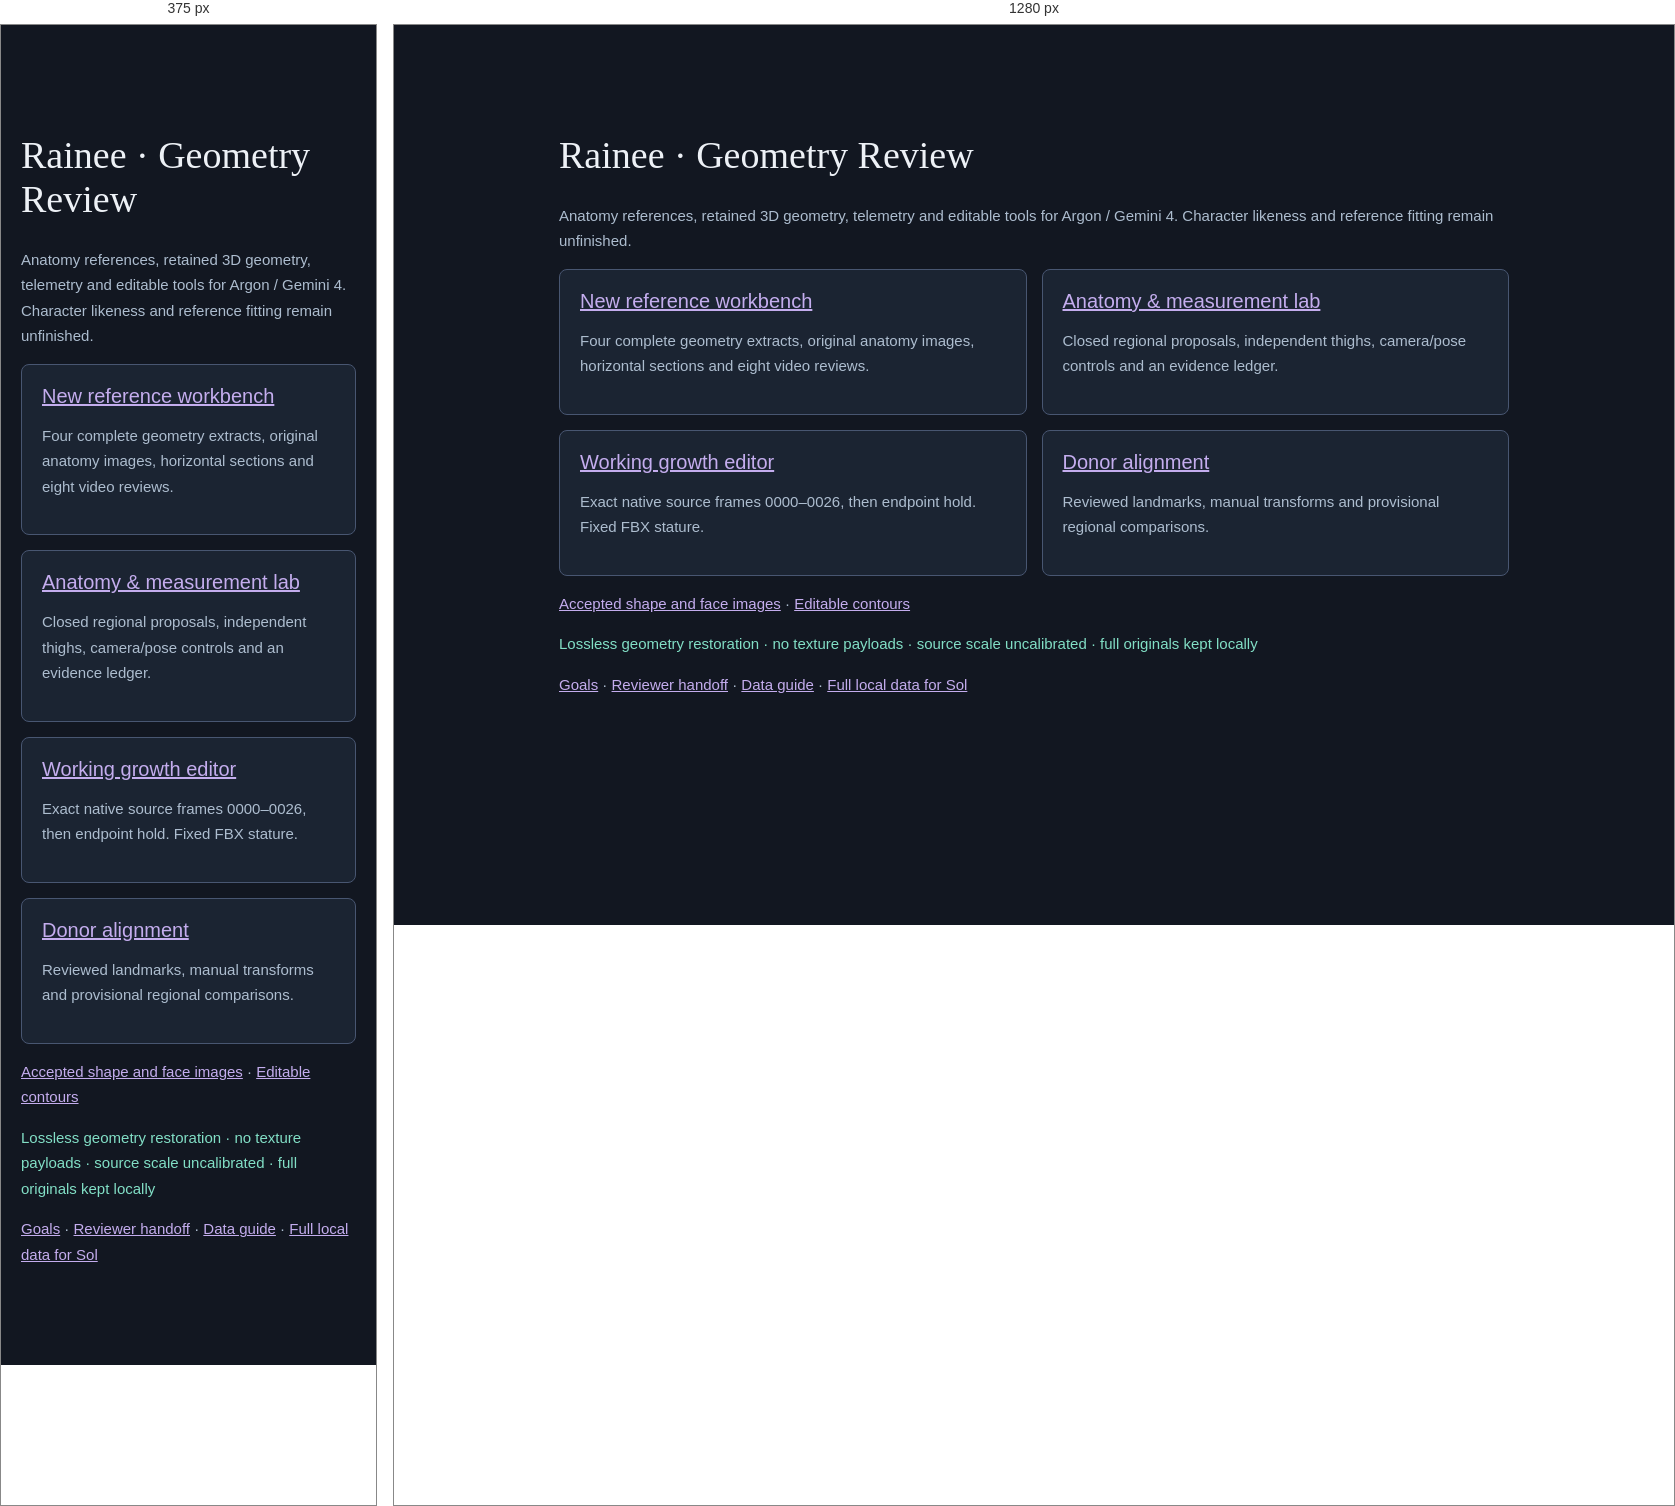
Rendered at 375 px and 1280 px, left to right.

<!-- file: index.html -->
<!doctype html><html lang="en"><meta charset="utf-8"><meta name="viewport" content="width=device-width,initial-scale=1"><title>Rainee Review Package</title><style>body{max-width:950px;margin:7vh auto;background:#121721;color:#edf1f6;font:15px system-ui;padding:20px}h1{font:38px Georgia}p{line-height:1.7;color:#adbdcf}a{color:#c4adee}.grid{display:grid;grid-template-columns:1fr 1fr;gap:15px}.card{border:1px solid #485671;background:#1b2432;border-radius:8px;padding:20px}.card a{font-size:20px}.note{color:#82dfc6}@media(max-width:600px){.grid{grid-template-columns:1fr}}</style><h1>Rainee · Geometry Review</h1><p>Anatomy references, retained 3D geometry, telemetry and editable tools for Argon / Gemini 4. Character likeness and reference fitting remain unfinished.</p><div class="grid"><div class="card"><a href="measurements/canonical-20261014/review.html">New reference workbench</a><p>Four complete geometry extracts, original anatomy images, horizontal sections and eight video reviews.</p></div><div class="card"><a href="houdini/lab/index.html">Anatomy & measurement lab</a><p>Closed regional proposals, independent thighs, camera/pose controls and an evidence ledger.</p></div><div class="card"><a href="houdini/authoring.html">Working growth editor</a><p>Exact native source frames 0000–0026, then endpoint hold. Fixed FBX stature.</p></div><div class="card"><a href="houdini/lab/donor-workspace.html">Donor alignment</a><p>Reviewed landmarks, manual transforms and provisional regional comparisons.</p></div></div><p><a href="measurements/growth-review.html">Accepted shape and face images</a> · <a href="measurements/five-frame-20261013/profile-fit-candidate/review.html">Editable contours</a></p><p class="note">Lossless geometry restoration · no texture payloads · source scale uncalibrated · full originals kept locally</p><p><a href="documentation/GOALS.md">Goals</a> · <a href="documentation/REVIEW_HANDOFF.md">Reviewer handoff</a> · <a href="documentation/DATA_GUIDE.md">Data guide</a> · <a href="documentation/LOCAL_DATA.md">Full local data for Sol</a></p></html>